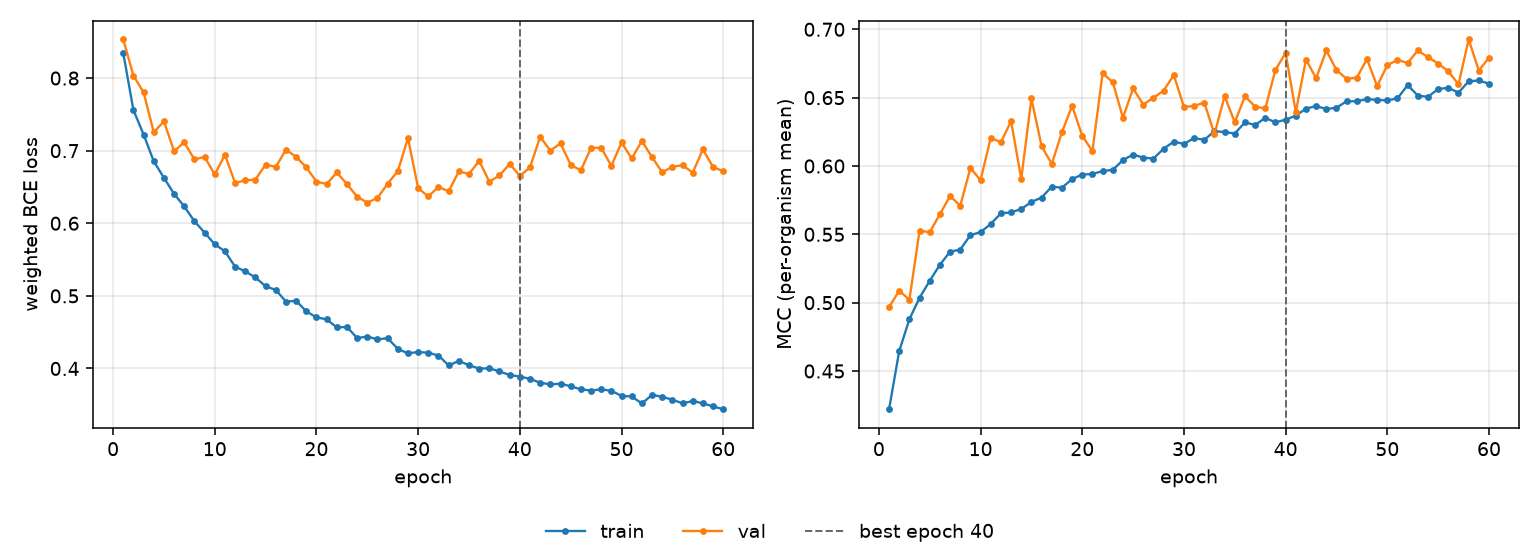

Source data for this figure (header and first rows):
epoch, tr_loss, vl_loss, tr_mcc, vl_mcc, is_best
1, 0.8344, 0.8531, 0.4221, 0.4967, False
2, 0.7559, 0.8033, 0.4646, 0.5088, False
3, 0.7222, 0.7803, 0.4879, 0.5021, False
4, 0.6854, 0.7254, 0.5035, 0.5527, False
5, 0.6626, 0.7403, 0.516, 0.5515, False
6, 0.6405, 0.6992, 0.5277, 0.5647, False
7, 0.6231, 0.7114, 0.5373, 0.578, False
8, 0.6028, 0.6879, 0.5388, 0.5709, False
9, 0.5871, 0.6914, 0.5494, 0.5985, False
10, 0.571, 0.6672, 0.5516, 0.5897, False
11, 0.5614, 0.6943, 0.5576, 0.6206, False
12, 0.5402, 0.6555, 0.5653, 0.6173, False
13, 0.5337, 0.6591, 0.5661, 0.6328, False
14, 0.5253, 0.6602, 0.5685, 0.5906, False
15, 0.5132, 0.6809, 0.5737, 0.6494, False
16, 0.5082, 0.6775, 0.5769, 0.6145, False
17, 0.4921, 0.7013, 0.5849, 0.6015, False
18, 0.4932, 0.6914, 0.5841, 0.6247, False
19, 0.4786, 0.677, 0.5904, 0.644, False
20, 0.4704, 0.6574, 0.5937, 0.622, False
21, 0.4677, 0.6539, 0.5941, 0.6108, False
22, 0.4565, 0.67, 0.5963, 0.6678, False
23, 0.4572, 0.654, 0.5971, 0.6613, False
24, 0.4419, 0.6366, 0.6043, 0.6353, False
25, 0.4439, 0.6284, 0.6084, 0.6568, False
26, 0.44, 0.6349, 0.6061, 0.6449, False
27, 0.4417, 0.6546, 0.6054, 0.6499, False
28, 0.4271, 0.6717, 0.6126, 0.6551, False
29, 0.4207, 0.7173, 0.6178, 0.6665, False
30, 0.4228, 0.6483, 0.6161, 0.6432, False
31, 0.4216, 0.6369, 0.6204, 0.6439, False
32, 0.4178, 0.6502, 0.6191, 0.6464, False
33, 0.4042, 0.644, 0.6254, 0.6233, False
34, 0.4104, 0.6713, 0.6248, 0.651, False
35, 0.4044, 0.668, 0.6237, 0.632, False
36, 0.3998, 0.686, 0.6319, 0.651, False
37, 0.4002, 0.6573, 0.63, 0.6434, False
38, 0.3959, 0.6658, 0.6352, 0.6421, False
39, 0.391, 0.6818, 0.6319, 0.6703, False
40, 0.3889, 0.6652, 0.6339, 0.6826, True
41, 0.3857, 0.6769, 0.6368, 0.6395, False
42, 0.3804, 0.7191, 0.642, 0.6779, False
43, 0.378, 0.7001, 0.6438, 0.6642, False
44, 0.379, 0.71, 0.6417, 0.6845, False
45, 0.3754, 0.6805, 0.6426, 0.6702, False
46, 0.3713, 0.6728, 0.6473, 0.6637, False
47, 0.3696, 0.7037, 0.6474, 0.6646, False
48, 0.3713, 0.7041, 0.6489, 0.6782, False
49, 0.3691, 0.679, 0.6483, 0.6585, False
50, 0.3623, 0.7113, 0.6479, 0.6737, False
51, 0.3614, 0.6893, 0.6495, 0.6776, False
52, 0.3517, 0.7133, 0.6591, 0.6754, False
53, 0.3636, 0.691, 0.6515, 0.6845, False
54, 0.3609, 0.6702, 0.6505, 0.6796, False
55, 0.3569, 0.6778, 0.6563, 0.6749, False
56, 0.352, 0.68, 0.6571, 0.6693, False
57, 0.3551, 0.6697, 0.6537, 0.6597, False
58, 0.352, 0.7016, 0.6619, 0.6925, False
59, 0.3477, 0.6774, 0.6626, 0.6698, False
60, 0.3439, 0.6717, 0.6602, 0.6793, False
